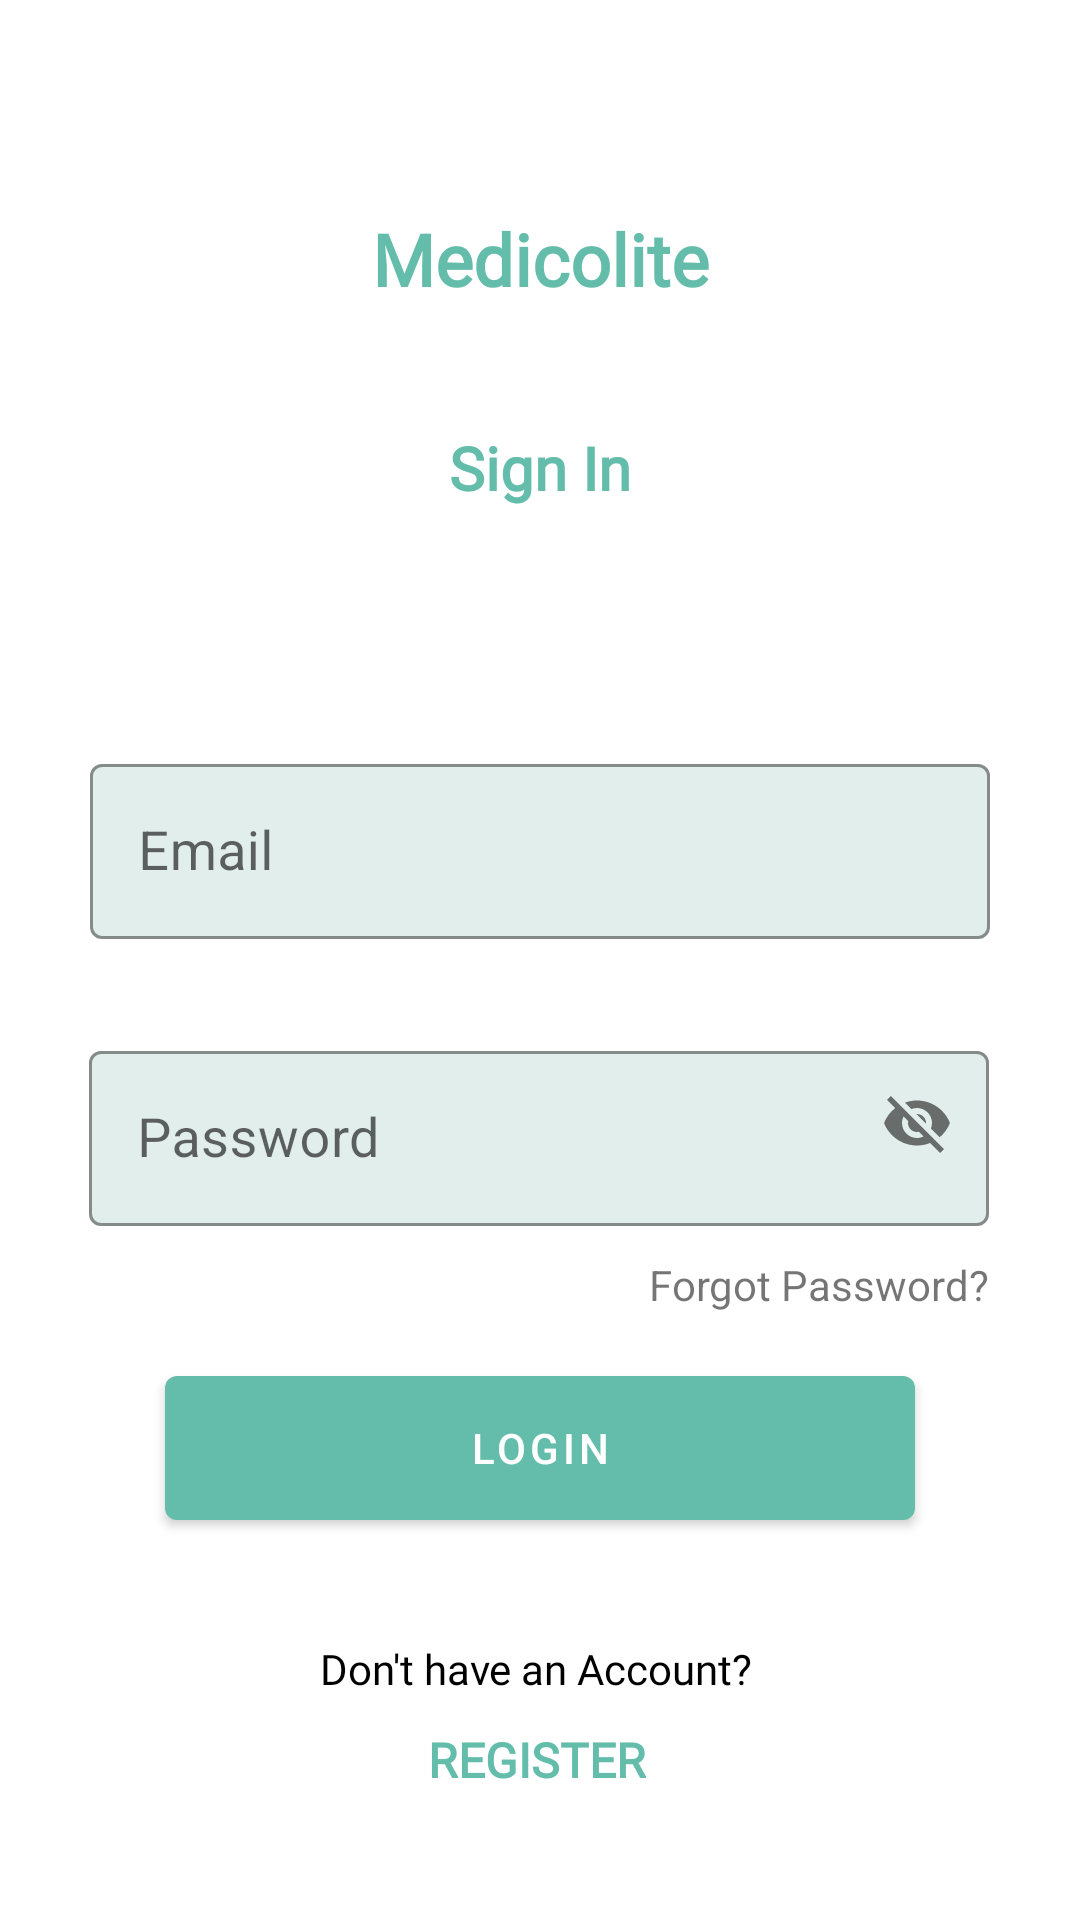

Write the Android layout XML for this screen, with the resource values it uses.
<!-- AndroidManifest.xml: application theme Theme.Artze -->
<!-- res/layout/activity_signin.xml -->
<?xml version="1.0" encoding="utf-8"?>
<androidx.coordinatorlayout.widget.CoordinatorLayout xmlns:android="http://schemas.android.com/apk/res/android"
    xmlns:app="http://schemas.android.com/apk/res-auto"
    xmlns:tools="http://schemas.android.com/tools"
    android:layout_width="match_parent"
    android:layout_height="match_parent"
    android:fitsSystemWindows="true"
    android:id="@+id/signInCoordRoot"
    android:orientation="vertical"
    tools:context=".Authentication.SignIn">

    <ScrollView
        android:layout_width="match_parent"
        android:layout_height="match_parent">

        <androidx.constraintlayout.widget.ConstraintLayout
            android:layout_width="match_parent"
            android:layout_height="wrap_content">

            <TextView
                android:id="@+id/textView16"
                android:layout_width="wrap_content"
                android:layout_height="wrap_content"
                android:layout_marginTop="40dp"
                android:fontFamily="@font/roboto_slab"
                android:text="Sign In"
                android:textColor="@color/mainColor"
                android:textSize="20sp"
                android:textStyle="bold"
                app:layout_constraintEnd_toEndOf="parent"
                app:layout_constraintStart_toStartOf="parent"
                app:layout_constraintTop_toBottomOf="@+id/textView" />

            <com.google.android.material.textfield.TextInputLayout
                android:id="@+id/inputPassword"
                style="@style/Widget.MaterialComponents.TextInputLayout.OutlinedBox"
                android:layout_width="wrap_content"
                android:layout_height="wrap_content"
                android:layout_marginTop="32dp"
                android:hint="@string/passwordHint"
                app:boxBackgroundColor="@color/mainColorBg"
                app:boxStrokeColor="@color/mainColorDark"
                app:boxStrokeErrorColor="#FF0303"
                app:boxStrokeWidth="1dp"
                app:layout_constraintEnd_toEndOf="parent"
                app:layout_constraintHorizontal_bias="0.495"
                app:layout_constraintStart_toStartOf="parent"
                app:layout_constraintTop_toBottomOf="@+id/inputEmail"
                app:passwordToggleEnabled="true">

                <com.google.android.material.textfield.TextInputEditText
                    android:id="@+id/tietPassword"
                    android:layout_width="300dp"
                    android:layout_height="wrap_content"
                    android:maxWidth="300dp"
                    android:textSize="18sp" />

            </com.google.android.material.textfield.TextInputLayout>

            <TextView
                android:id="@+id/textView"
                android:layout_width="wrap_content"
                android:layout_height="wrap_content"
                android:layout_marginTop="70dp"
                android:fontFamily="@font/roboto_slab"
                android:text="@string/app_name"
                android:textColor="@color/mainColor"
                android:textSize="24sp"
                android:textStyle="bold"
                app:layout_constraintEnd_toEndOf="parent"
                app:layout_constraintStart_toStartOf="parent"
                app:layout_constraintTop_toTopOf="parent" />

            <com.google.android.material.textfield.TextInputLayout
                android:id="@+id/inputEmail"
                style="@style/myTextInputLayout"
                android:layout_width="wrap_content"
                android:layout_height="wrap_content"
                android:layout_marginTop="40dp"

                android:hint="@string/emailHint"
                app:boxBackgroundColor="@color/mainColorBg"
                app:boxStrokeColor="@color/mainColorDark"
                app:boxStrokeErrorColor="#FF0303"
                app:boxStrokeWidth="1dp"

                app:boxStrokeWidthFocused="2dp"
                app:hintTextColor="@color/mainColorDark"
                app:layout_constraintEnd_toEndOf="parent"
                app:layout_constraintStart_toStartOf="parent"
                app:layout_constraintTop_toBottomOf="@+id/materialButtonToggleGroup">

                <com.google.android.material.textfield.TextInputEditText
                    android:id="@+id/tietEmail"
                    android:layout_width="300dp"
                    android:layout_height="wrap_content"
                    android:maxWidth="300dp"
                    android:textSize="18sp" />

            </com.google.android.material.textfield.TextInputLayout>

            <com.google.android.material.button.MaterialButton
                android:id="@+id/buttonLogin"
                android:layout_width="wrap_content"
                android:layout_height="wrap_content"
                android:layout_marginTop="50dp"
                android:width="250dp"
                android:insetTop="0dp"
                android:insetBottom="0dp"
                android:text="@string/loginButton"
                android:textAllCaps="true"
                app:backgroundTint="@color/mainColor"
                app:layout_constraintEnd_toEndOf="parent"
                app:layout_constraintStart_toStartOf="parent"
                app:layout_constraintTop_toBottomOf="@+id/inputPassword" />

            <TextView
                android:id="@+id/textView2"
                android:layout_width="wrap_content"
                android:layout_height="wrap_content"
                android:layout_marginTop="40dp"
                android:fontFamily="@font/roboto"
                android:text="@string/dontHaveAccount"
                android:textColor="#000000"
                app:layout_constraintEnd_toEndOf="@+id/buttonLogin"
                app:layout_constraintHorizontal_bias="0.49"
                app:layout_constraintStart_toStartOf="@+id/buttonLogin"
                app:layout_constraintTop_toBottomOf="@+id/buttonLogin" />

            <TextView
                android:id="@+id/textViewRegisterLink"
                android:layout_width="wrap_content"
                android:layout_height="wrap_content"
                android:layout_marginTop="10dp"
                android:fontFamily="@font/roboto"
                android:text="@string/register"
                android:textAllCaps="true"
                android:textColor="@color/mainColor"
                android:textSize="16sp"
                android:textStyle="bold"
                app:layout_constraintEnd_toEndOf="@+id/textView2"
                app:layout_constraintStart_toStartOf="@+id/textView2"
                app:layout_constraintTop_toBottomOf="@+id/textView2" />

            <TextView
                android:id="@+id/textView4"
                android:layout_width="wrap_content"
                android:layout_height="wrap_content"
                android:layout_marginTop="10dp"
                android:text="@string/forgot_password"
                app:layout_constraintEnd_toEndOf="@+id/inputPassword"
                app:layout_constraintTop_toBottomOf="@+id/inputPassword" />

            <com.google.android.material.button.MaterialButtonToggleGroup
                android:id="@+id/materialButtonToggleGroup"
                android:layout_width="wrap_content"
                android:layout_height="wrap_content"
                android:layout_marginTop="40dp"
                app:checkedButton="@id/buttonUserSignIn"
                app:layout_constraintEnd_toEndOf="parent"
                app:layout_constraintStart_toStartOf="parent"
                app:layout_constraintTop_toBottomOf="@+id/textView16"
                app:selectionRequired="true"
                app:singleSelection="true">

                <Button
                    android:id="@+id/buttonUserSignIn"
                    style="?attr/materialButtonOutlinedStyle"
                    android:layout_width="150dp"
                    android:layout_height="wrap_content"
                    android:layout_weight="1"
                    android:insetTop="0dp"
                    android:insetBottom="0dp"
                    android:text="User"
                    app:icon="@drawable/ic_baseline_person_24dp" />

                <Button
                    android:id="@+id/buttonDoctorSignIn"
                    style="?attr/materialButtonOutlinedStyle"
                    android:layout_width="150dp"
                    android:layout_height="wrap_content"
                    android:layout_weight="1"
                    android:insetTop="0dp"
                    android:insetBottom="0dp"
                    android:text="Doctor"
                    app:icon="@drawable/ic_stethoscope" />
            </com.google.android.material.button.MaterialButtonToggleGroup>

            <ProgressBar
                android:id="@+id/progressBar"
                style="?android:attr/progressBarStyle"
                android:layout_width="wrap_content"
                android:layout_height="wrap_content"
                android:visibility="gone"
                app:layout_constraintBottom_toBottomOf="parent"
                app:layout_constraintEnd_toEndOf="parent"
                app:layout_constraintStart_toStartOf="parent"
                app:layout_constraintTop_toTopOf="parent" />
        </androidx.constraintlayout.widget.ConstraintLayout>
    </ScrollView>

</androidx.coordinatorlayout.widget.CoordinatorLayout>
<!-- resources referenced by this layout -->
<resources>
  <color name="mainColor">#64BDAB</color>
  <color name="mainColorBg">#E2EEEC</color>
  <color name="mainColorDark">#298777</color>
  <string name="app_name">Medicolite</string>
  <string name="dontHaveAccount">Don\'t have an Account?</string>
  <string name="emailHint">Email</string>
  <string name="forgot_password">Forgot Password?</string>
  <string name="loginButton">Login</string>
  <string name="passwordHint">Password</string>
  <string name="register">Register</string>
  <style name="myTextInputLayout" parent="Widget.MaterialComponents.TextInputLayout.OutlinedBox">
          <item name="backgroundTint">@color/mtrl_stoke</item>
      </style>
  <style name="Theme.Artze" parent="Theme.MaterialComponents.DayNight.DarkActionBar">
          
          
  
          <item name="colorPrimary">@color/mainColor</item>
          <item name="colorPrimaryVariant">@color/mainColorDark</item>
          <item name="colorOnPrimary">@color/white</item>
          
          <item name="colorSecondary">@color/teal_200</item>
          <item name="colorSecondaryVariant">@color/teal_700</item>
          <item name="colorOnSecondary">@color/black</item>
          
          <item name="android:statusBarColor" tools:targetApi="l">?attr/colorPrimaryVariant</item>
          
  
          <item name="windowActionBar">false</item>
          <item name="windowNoTitle">true</item>
  
          <item name="android:autofilledHighlight" tools:targetApi="o">@android:color/transparent</item>
      </style>
  <color name="white">#FFFFFFFF</color>
  <color name="teal_200">#FF03DAC5</color>
  <color name="teal_700">#FF018786</color>
  <color name="black">#FF000000</color>
</resources>
